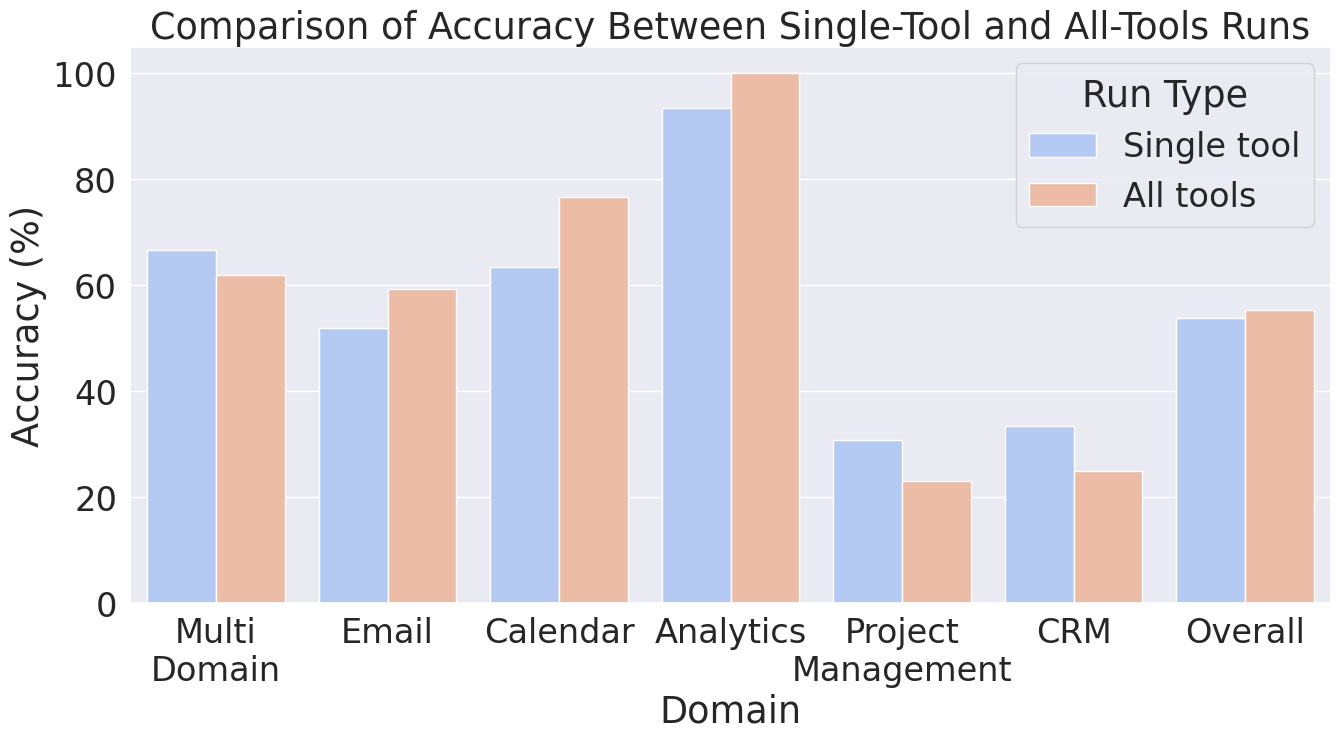

Here is the Python script that generated this plot: (Note: this script raises an exception after producing the figure.)
# Re-import necessary libraries after reset
import pandas as pd
import seaborn as sns
import matplotlib.pyplot as plt

# Data preparation
domains = ["Multi\nDomain", "Email", "Calendar", "Analytics", "Project\nManagement", "CRM", "Overall"]
accuracy_all_tools = [61.9, 59.26, 76.67, 100.0, 23.08, 25.0, 55.24]
accuracy_single_tool = [66.67, 51.85, 63.33, 93.33, 30.77, 33.33, 53.85]
data = {
    "Domain": domains * 2,
    "Accuracy (%)": accuracy_single_tool + accuracy_all_tools,
    "Run Type": ["Single tool"] * len(domains) + ["All tools"] * len(domains),
}

# Convert dictionary to DataFrame
df = pd.DataFrame(data)

# Increase font size
sns.set(font_scale=2.2)

# Set up the seaborn plot
plt.figure(figsize=(14, 8))
sns.barplot(x="Domain", y="Accuracy (%)", hue="Run Type", data=df, palette="coolwarm")


plt.title("Comparison of Accuracy Between Single-Tool and All-Tools Runs")
plt.tight_layout()

plt.savefig("data/plots/number_of_tools_accuracy_comparison.png")
